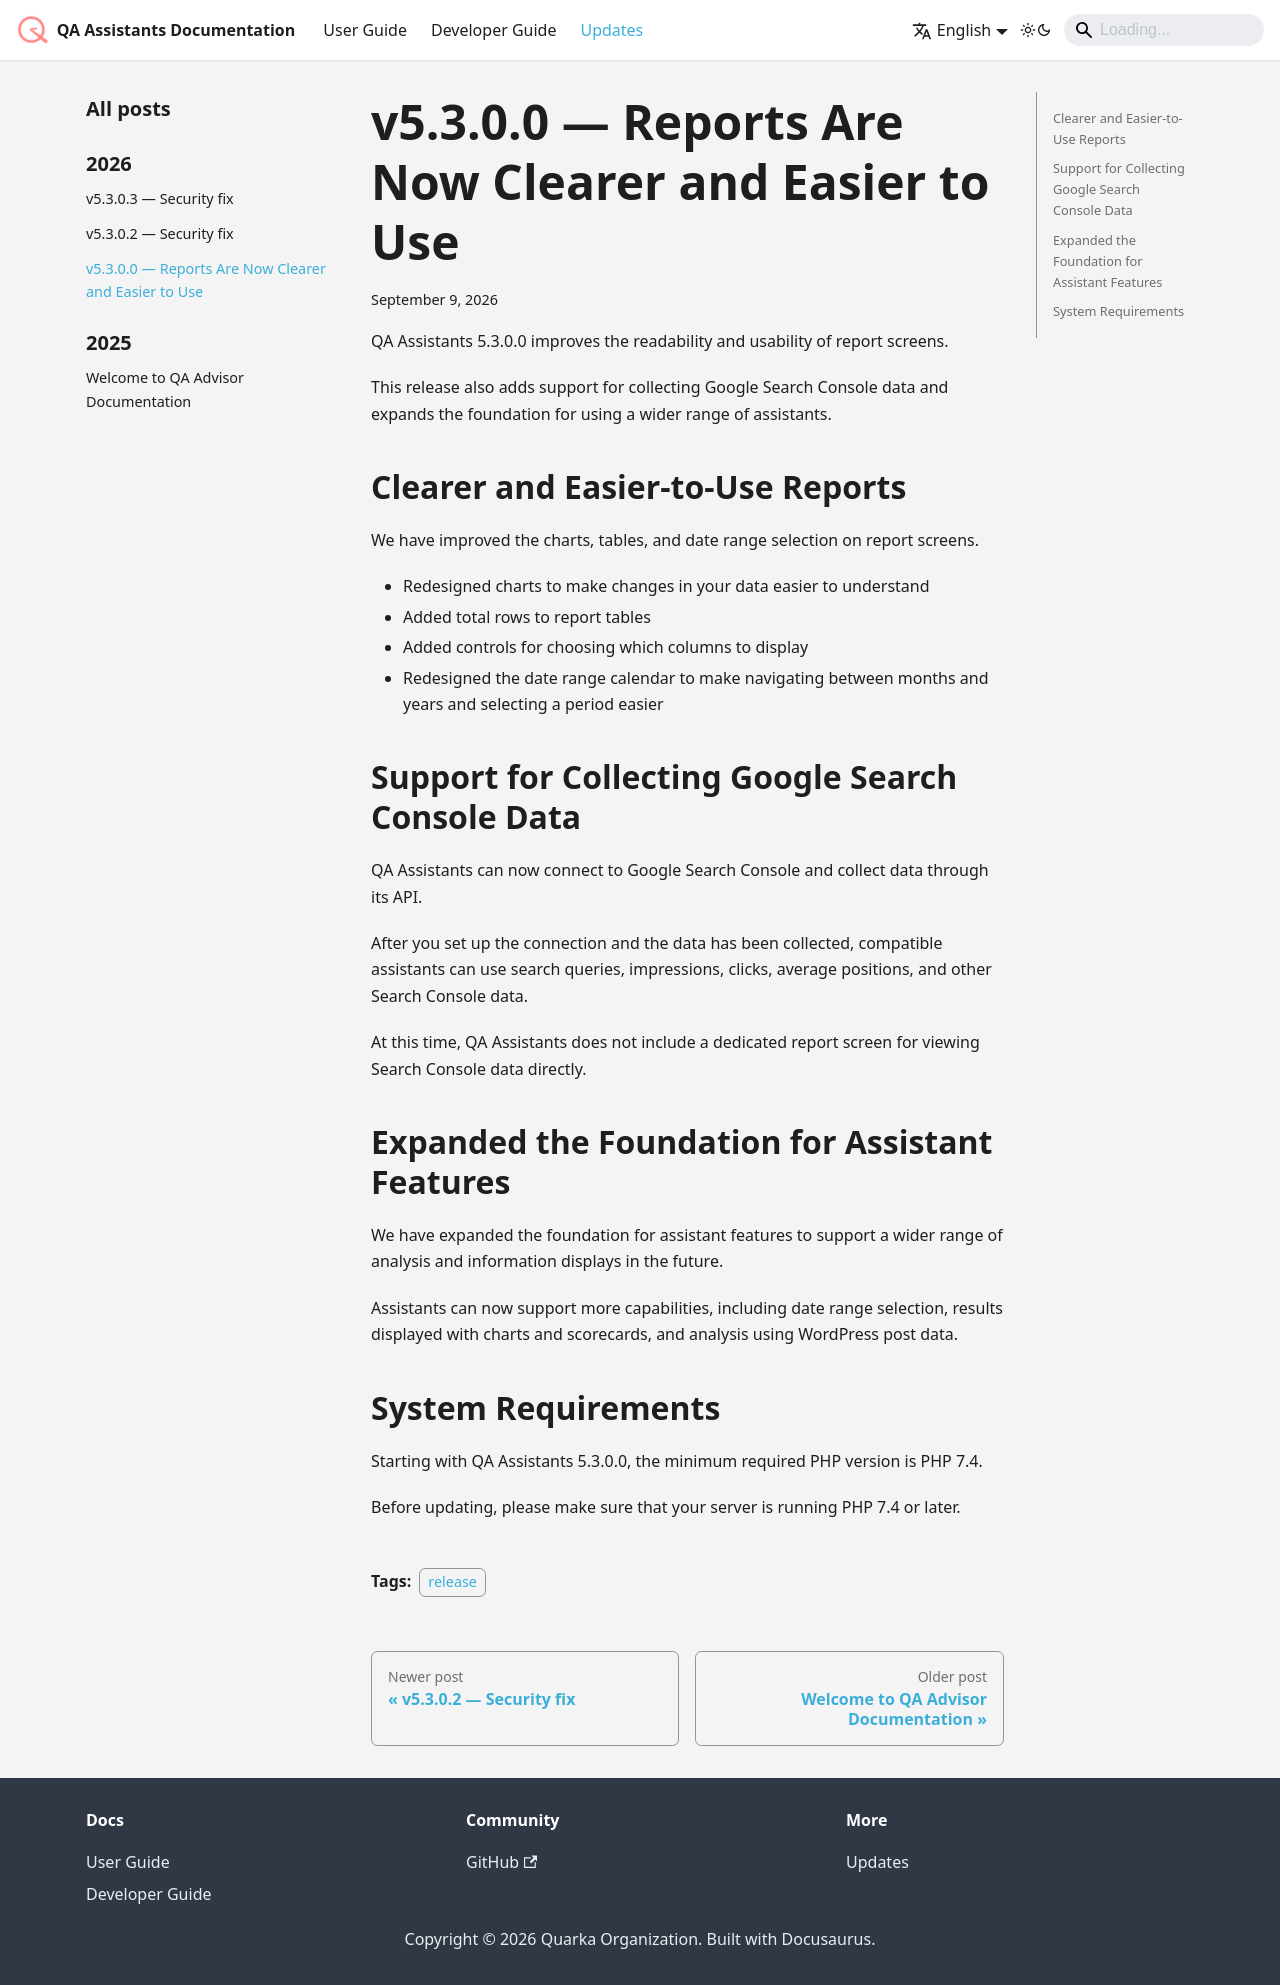

repository: quarka-org/docs.quarka.org · page: blog/v5-3-0-0.html · generator: docusaurus

---
slug: v5-3-0-0
title: "v5.3.0.0 — Reports Are Now Clearer and Easier to Use"
description: "This release improves report usability and adds support for collecting Google Search Console data and using a wider range of assistants."
tags: [release]
date: 2026-09-09
---

QA Assistants 5.3.0.0 improves the readability and usability of report screens.

This release also adds support for collecting Google Search Console data and expands the foundation for using a wider range of assistants.

<!-- truncate -->

## Clearer and Easier-to-Use Reports

We have improved the charts, tables, and date range selection on report screens.

* Redesigned charts to make changes in your data easier to understand
* Added total rows to report tables
* Added controls for choosing which columns to display
* Redesigned the date range calendar to make navigating between months and years and selecting a period easier

## Support for Collecting Google Search Console Data

QA Assistants can now connect to Google Search Console and collect data through its API.

After you set up the connection and the data has been collected, compatible assistants can use search queries, impressions, clicks, average positions, and other Search Console data.

At this time, QA Assistants does not include a dedicated report screen for viewing Search Console data directly.

## Expanded the Foundation for Assistant Features

We have expanded the foundation for assistant features to support a wider range of analysis and information displays in the future.

Assistants can now support more capabilities, including date range selection, results displayed with charts and scorecards, and analysis using WordPress post data.


## System Requirements

Starting with QA Assistants 5.3.0.0, the minimum required PHP version is PHP 7.4.

Before updating, please make sure that your server is running PHP 7.4 or later.
